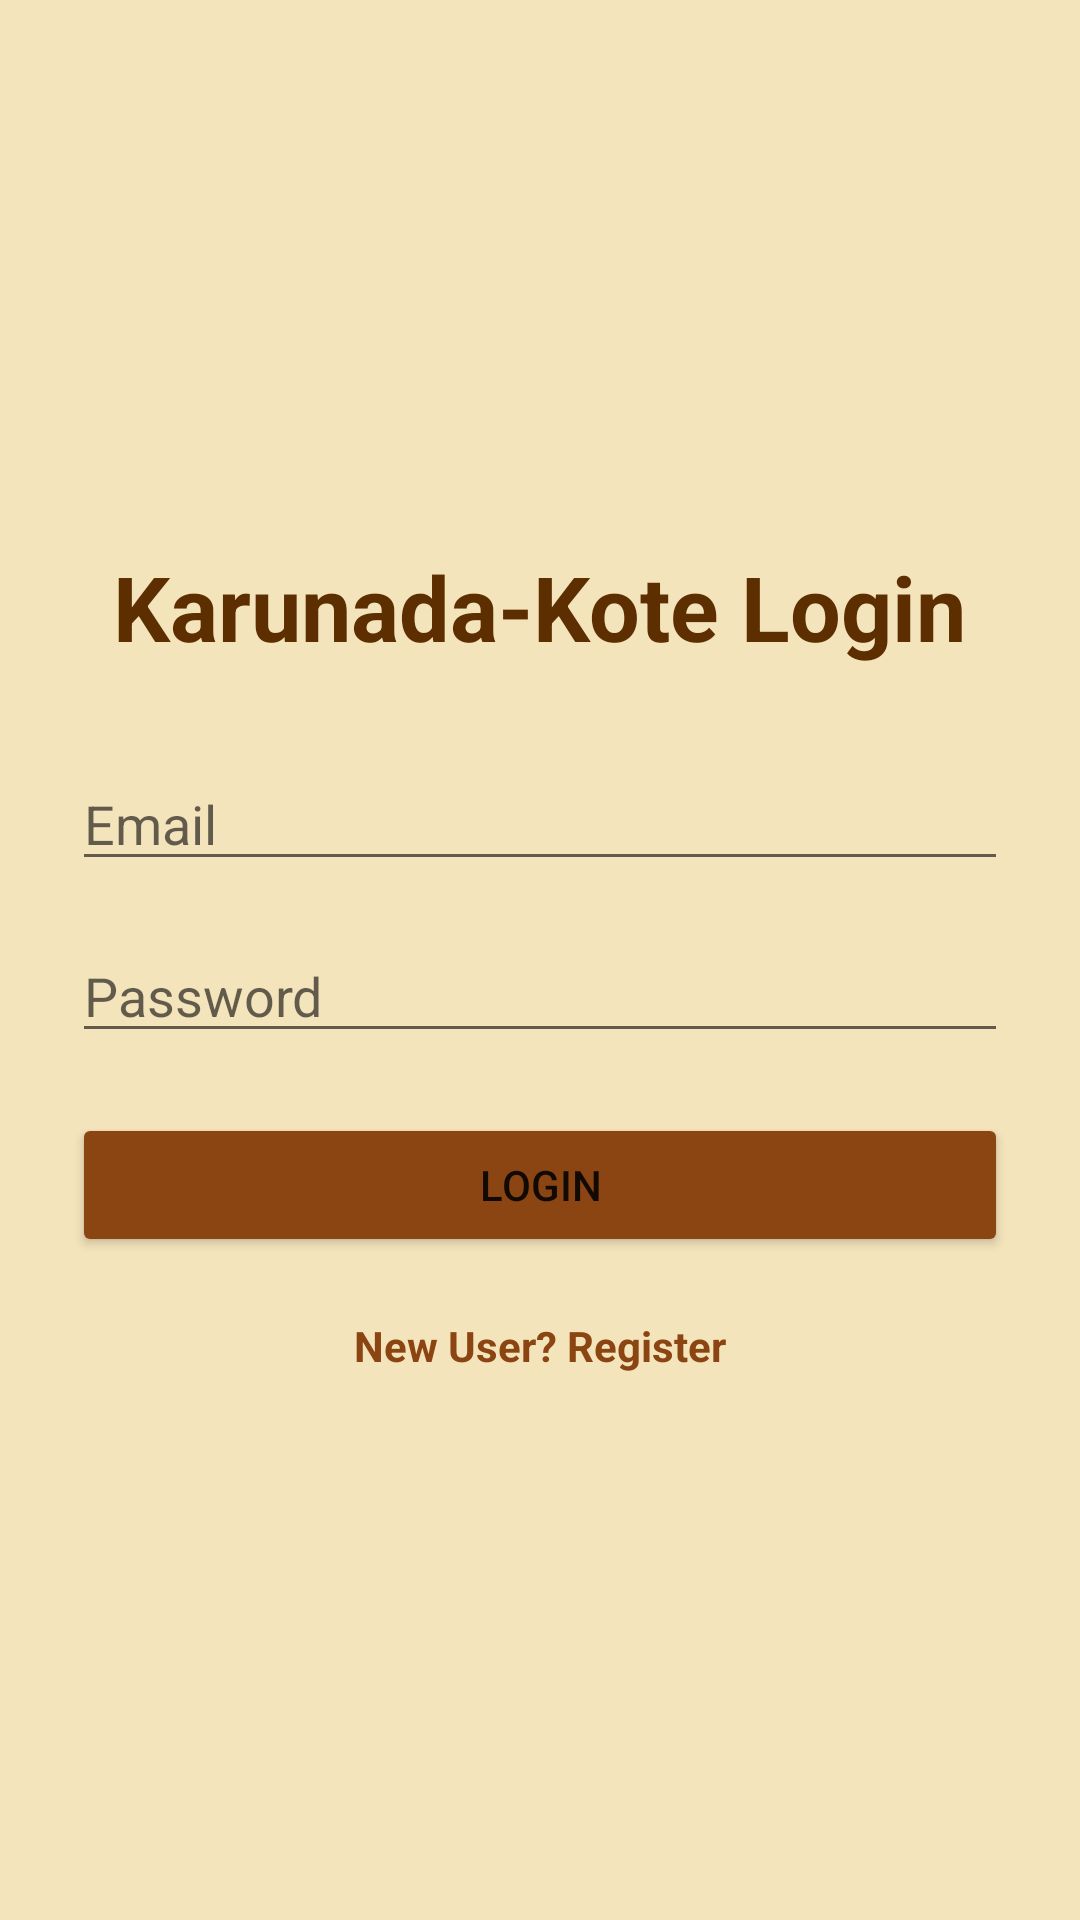

Layout XML and referenced resources for this Android screen:
<!-- AndroidManifest.xml: application theme Theme.AppCompat.Light.NoActionBar -->
<!-- res/layout/activity_login.xml -->
<?xml version="1.0" encoding="utf-8"?>
<LinearLayout
    xmlns:android="http://schemas.android.com/apk/res/android"
    android:layout_width="match_parent"
    android:layout_height="match_parent"
    android:orientation="vertical"
    android:padding="24dp"
    android:gravity="center"
    android:background="#F4E4BC">

    <TextView
        android:layout_width="wrap_content"
        android:layout_height="wrap_content"
        android:text="Karunada-Kote Login"
        android:textSize="30sp"
        android:textStyle="bold"
        android:textColor="#5C2E00"
        android:paddingBottom="30dp"/>

    <EditText
        android:id="@+id/loginEmail"
        android:layout_width="match_parent"
        android:layout_height="wrap_content"
        android:hint="Email"/>

    <EditText
        android:id="@+id/loginPassword"
        android:layout_width="match_parent"
        android:layout_height="wrap_content"
        android:hint="Password"
        android:inputType="textPassword"
        android:layout_marginTop="16dp"/>

    <Button
        android:id="@+id/loginBtn"
        android:layout_width="match_parent"
        android:layout_height="wrap_content"
        android:text="Login"
        android:layout_marginTop="20dp"
        android:backgroundTint="#8B4513"/>

    <TextView
        android:id="@+id/goRegister"
        android:layout_width="wrap_content"
        android:layout_height="wrap_content"
        android:text="New User? Register"
        android:textColor="#8B4513"
        android:textStyle="bold"
        android:layout_marginTop="20dp"/>

</LinearLayout>
<!-- resources referenced by this layout -->
<resources>

</resources>
